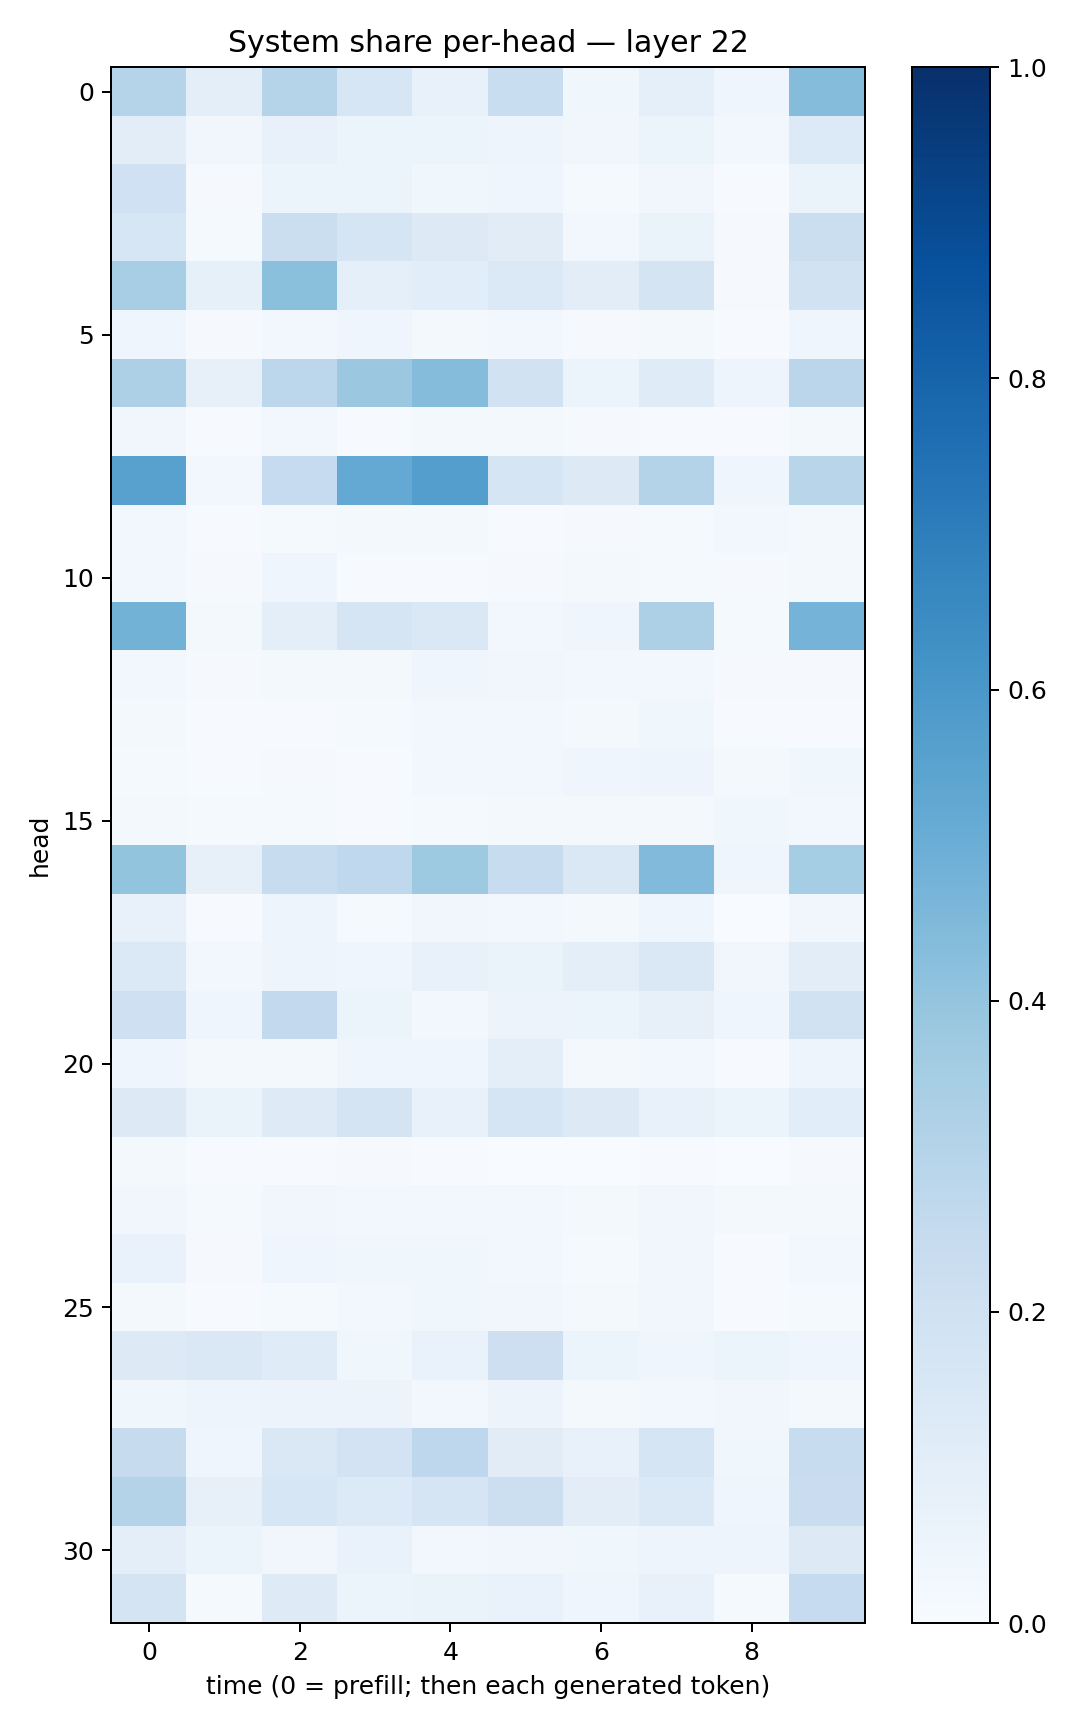

The data file committed next to this chart (first rows):
0.30021504, 0.09822173, 0.30350667, 0.16096298, 0.07714922, 0.23061529, 0.036413338, 0.088957064, 0.04281701, 0.43378013
0.1032, 0.03385, 0.07349, 0.05125, 0.0546, 0.05053, 0.03263, 0.06021, 0.02989, 0.135
0.2016, 0.0112, 0.06024, 0.06147, 0.03748, 0.04107, 0.01326, 0.03302, 0.006361, 0.06306
0.1581, 0.01523, 0.2254, 0.1681, 0.1306, 0.1099, 0.03107, 0.0659, 0.008796, 0.2243
0.346, 0.08506, 0.421, 0.09301, 0.1061, 0.138, 0.1022, 0.179, 0.008392, 0.1926
0.04241, 0.009098, 0.02382, 0.04214, 0.02163, 0.02627, 0.009406, 0.01674, 0.005575, 0.04303
0.3244, 0.07863, 0.2794, 0.3818, 0.4358, 0.1894, 0.05218, 0.1185, 0.04967, 0.2814
0.03191, 0.007707, 0.03012, 0.004109, 0.01655, 0.02032, 0.009631, 0.004288, 0.00509, 0.02175
0.5582, 0.02752, 0.2499, 0.5213, 0.5679, 0.1674, 0.1301, 0.3051, 0.04089, 0.2928
0.02688, 0.005825, 0.01529, 0.01709, 0.01804, 0.006575, 0.008015, 0.0152, 0.02646, 0.02216
0.03089, 0.01125, 0.04428, 0.007757, 0.006872, 0.009714, 0.01742, 0.01333, 0.008527, 0.02343
0.4792, 0.02007, 0.1009, 0.1695, 0.1466, 0.02471, 0.04333, 0.327, 0.01387, 0.4747
0.03013, 0.007837, 0.02122, 0.01759, 0.04089, 0.03319, 0.02506, 0.02572, 0.008101, 0.01011
0.01651, 0.007349, 0.005294, 0.01325, 0.02919, 0.02806, 0.01955, 0.0354, 0.006931, 0.004584
0.01464, 0.005157, 0.009798, 0.005775, 0.02409, 0.02378, 0.03965, 0.0469, 0.01762, 0.0358
0.01733, 0.01473, 0.01316, 0.006771, 0.01346, 0.01575, 0.0176, 0.01724, 0.0365, 0.02782
0.4, 0.07869, 0.2404, 0.2678, 0.3747, 0.2421, 0.1459, 0.4436, 0.04687, 0.3519
0.07546, 0.005327, 0.04937, 0.01377, 0.03401, 0.02884, 0.01707, 0.04383, 0.002925, 0.03276
0.1387, 0.02361, 0.04736, 0.04553, 0.07223, 0.06255, 0.09655, 0.1432, 0.03218, 0.102
0.2097, 0.04072, 0.2616, 0.06202, 0.0284, 0.05747, 0.05256, 0.07853, 0.04477, 0.1936
0.04109, 0.02276, 0.01698, 0.04204, 0.04178, 0.0968, 0.01636, 0.02603, 0.004192, 0.04723
0.1282, 0.06363, 0.1241, 0.173, 0.07326, 0.1695, 0.1323, 0.07326, 0.0606, 0.107
0.02139, 0.006531, 0.004373, 0.01033, 0.007449, 0.003606, 0.002639, 0.004849, 0.003639, 0.009825
0.03448, 0.01274, 0.03283, 0.03056, 0.02345, 0.02442, 0.02101, 0.03175, 0.01578, 0.02069
0.06663, 0.01125, 0.04296, 0.03539, 0.03635, 0.02994, 0.01191, 0.03368, 0.004407, 0.02394
0.02253, 0.006308, 0.01325, 0.02627, 0.03713, 0.0326, 0.01599, 0.03158, 0.004118, 0.01367
0.1292, 0.1455, 0.1203, 0.0377, 0.0671, 0.2134, 0.05248, 0.04681, 0.05941, 0.04434
0.03872, 0.04956, 0.05662, 0.0562, 0.02537, 0.05649, 0.01734, 0.02349, 0.03491, 0.02295
0.243, 0.04123, 0.1423, 0.1828, 0.2735, 0.1125, 0.07499, 0.1691, 0.03738, 0.2349
0.3056, 0.07844, 0.1605, 0.1333, 0.1687, 0.2151, 0.1045, 0.1378, 0.04558, 0.2284
0.09963, 0.05084, 0.03172, 0.06666, 0.02862, 0.03278, 0.03691, 0.04809, 0.04722, 0.1324
0.1732, 0.01503, 0.1213, 0.05262, 0.06482, 0.0671, 0.03919, 0.07242, 0.01196, 0.2484
